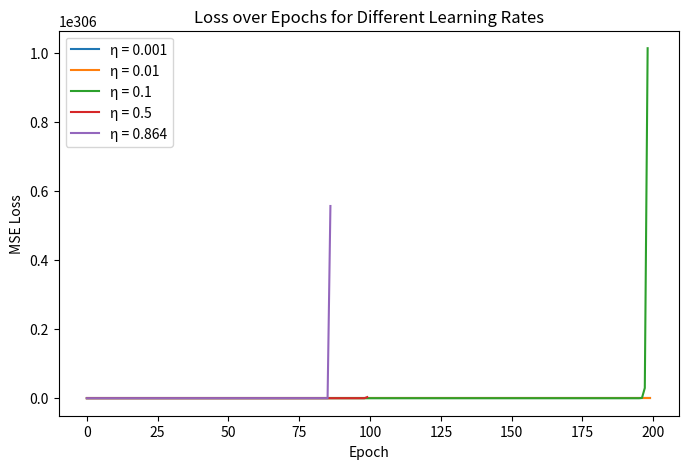

Recreate this plot in Python.
import numpy as np
import matplotlib.pyplot as plt

# Generate synthetic data
np.random.seed(0)
X = np.linspace(0, 10, 100)
y = 2 * X + 1 + np.random.randn(100) * 2 # noisy line

# Test different learning rates
etas = [0.001, 0.01, 0.1, 0.5, 0.864]
loss_curves = {}

# Gradient descent for each learning rate
for eta in etas:
    # Initialize parameters
    w, b = 0.0, 0.0
    losses = []

    # Gradient descent loop
    for epoch in range(200):
        y_pred = w * X + b
        error = y - y_pred

        # Compute gradients
        dw = -2 * np.mean(X * error)
        db = -2 * np.mean(error)

        # Update parameters
        w = w - eta * dw
        b = b - eta * db

        # Compute loss
        loss = np.mean(error ** 2)
        losses.append(loss)
    loss_curves[eta] = losses

# Plot loss curves for each learning rate
plt.figure(figsize=(8, 5))
for eta in etas:
    plt.plot(loss_curves[eta], label=f"η = {eta}")
plt.xlabel("Epoch")
plt.ylabel("MSE Loss")
plt.title("Loss over Epochs for Different Learning Rates")
plt.legend()
plt.show()
